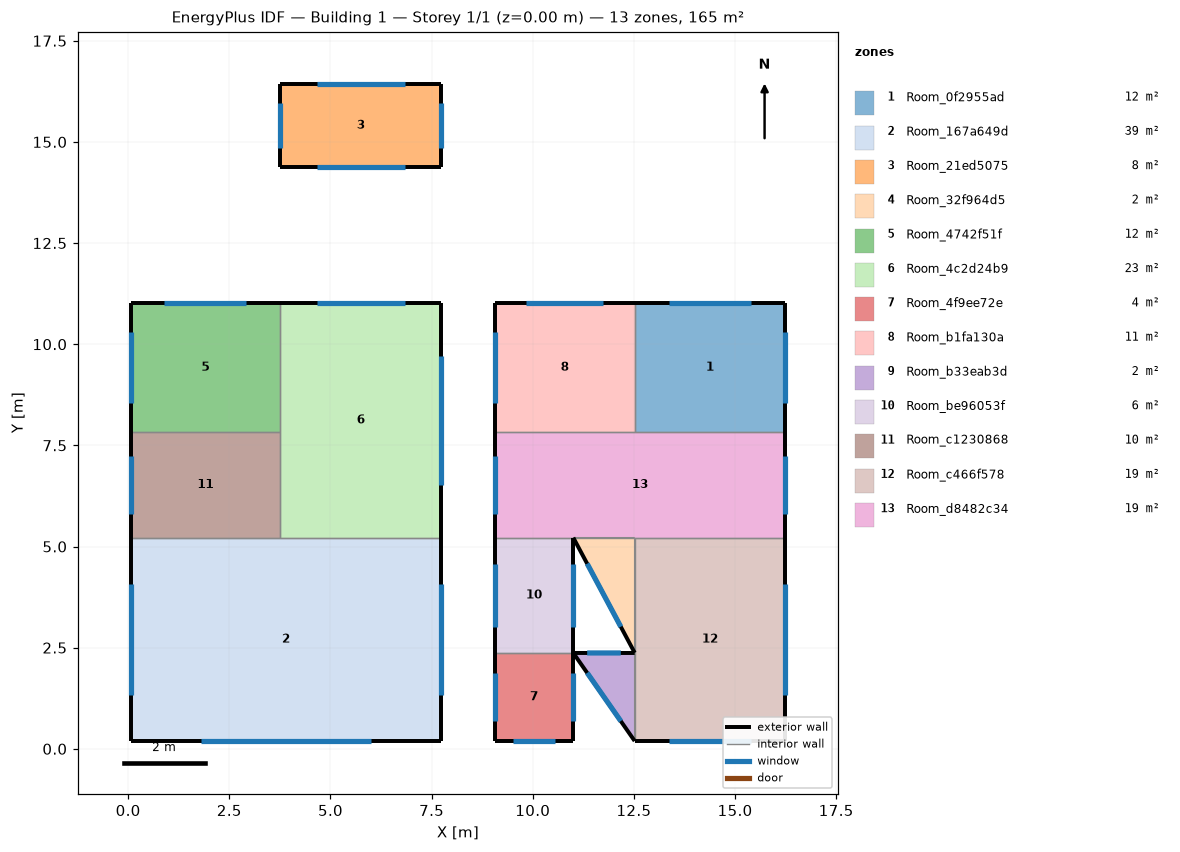
=== STOREY PLAN SPEC (per zone: floor XY polygon, exterior-wall plan segments, windows/doors) ===
zone 1: Room_0f2955ad  (11.9 m²)
  floor: (16.24, 11.02) (16.24, 7.83) (12.52, 7.83) (12.52, 11.02)
  exterior wall: (16.24, 7.83) – (16.24, 11.02)  [3.2 m]
    window: (16.24, 8.55) – (16.24, 10.30)  [2.4 m²]
  exterior wall: (16.24, 11.02) – (12.52, 11.02)  [3.7 m]
    window: (15.40, 11.02) – (13.36, 11.02)  [2.8 m²]
  interior walls: 2
zone 2: Room_167a649d  (38.6 m²)
  floor: (7.74, 5.22) (7.74, 0.19) (0.06, 0.19) (0.06, 5.22)
  exterior wall: (0.06, 5.22) – (0.06, 0.19)  [5.0 m]
    window: (0.06, 4.08) – (0.06, 1.33)  [3.8 m²]
  exterior wall: (0.06, 0.19) – (7.74, 0.19)  [7.7 m]
    window: (1.80, 0.19) – (6.00, 0.19)  [5.8 m²]
  exterior wall: (7.74, 0.19) – (7.74, 5.22)  [5.0 m]
    window: (7.74, 1.33) – (7.74, 4.08)  [3.8 m²]
  interior walls: 2
zone 3: Room_21ed5075  (8.1 m²)
  floor: (7.74, 16.43) (7.74, 14.38) (3.76, 14.38) (3.76, 16.43)
  exterior wall: (3.76, 14.38) – (7.74, 14.38)  [4.0 m]
    window: (4.66, 14.38) – (6.84, 14.38)  [3.0 m²]
  exterior wall: (7.74, 14.38) – (7.74, 16.43)  [2.0 m]
    window: (7.74, 14.84) – (7.74, 15.97)  [1.5 m²]
  exterior wall: (7.74, 16.43) – (3.76, 16.43)  [4.0 m]
    window: (6.84, 16.43) – (4.66, 16.43)  [3.0 m²]
  exterior wall: (3.76, 16.43) – (3.76, 14.38)  [2.0 m]
    window: (3.76, 15.97) – (3.76, 14.84)  [1.5 m²]
zone 4: Room_32f964d5  (2.2 m²)
  floor: (11.00, 5.22) (12.52, 5.22) (12.52, 2.37)
  exterior wall: (11.00, 5.22) – (12.52, 2.37)  [3.2 m]
    window: (11.34, 4.58) – (12.18, 3.02)  [2.4 m²]
  interior walls: 2
zone 5: Room_4742f51f  (11.8 m²)
  floor: (3.76, 11.02) (3.76, 7.83) (0.06, 7.83) (0.06, 11.02)
  exterior wall: (3.76, 11.02) – (0.06, 11.02)  [3.7 m]
    window: (2.92, 11.02) – (0.90, 11.02)  [2.8 m²]
  exterior wall: (0.06, 11.02) – (0.06, 7.83)  [3.2 m]
    window: (0.06, 10.30) – (0.06, 8.55)  [2.4 m²]
  interior walls: 2
zone 6: Room_4c2d24b9  (23.1 m²)
  floor: (7.74, 11.02) (7.74, 5.22) (3.76, 5.22) (3.76, 11.02)
  exterior wall: (7.74, 5.22) – (7.74, 11.02)  [5.8 m]
    window: (7.74, 6.53) – (7.74, 9.71)  [4.3 m²]
  exterior wall: (7.74, 11.02) – (3.76, 11.02)  [4.0 m]
    window: (6.84, 11.02) – (4.66, 11.02)  [3.0 m²]
  interior walls: 3
zone 7: Room_4f9ee72e  (4.2 m²)
  floor: (11.00, 2.37) (11.00, 0.19) (9.06, 0.19) (9.06, 2.37)
  exterior wall: (9.06, 0.19) – (11.00, 0.19)  [1.9 m]
    window: (9.50, 0.19) – (10.56, 0.19)  [1.5 m²]
  exterior wall: (11.00, 0.19) – (11.00, 2.37)  [2.2 m]
    window: (11.00, 0.68) – (11.00, 1.88)  [1.6 m²]
  exterior wall: (9.06, 2.37) – (9.06, 0.19)  [2.2 m]
    window: (9.06, 1.88) – (9.06, 0.68)  [1.6 m²]
  interior walls: 1
zone 8: Room_b1fa130a  (11.0 m²)
  floor: (12.52, 11.02) (12.52, 7.83) (9.06, 7.83) (9.06, 11.02)
  exterior wall: (12.52, 11.02) – (9.06, 11.02)  [3.5 m]
    window: (11.74, 11.02) – (9.84, 11.02)  [2.6 m²]
  exterior wall: (9.06, 11.02) – (9.06, 7.83)  [3.2 m]
    window: (9.06, 10.30) – (9.06, 8.55)  [2.4 m²]
  interior walls: 2
zone 9: Room_b33eab3d  (1.6 m²)
  floor: (11.00, 2.37) (12.52, 2.37) (12.52, 0.19)
  exterior wall: (11.00, 2.37) – (12.52, 0.19)  [2.7 m]
    window: (11.35, 1.88) – (12.18, 0.69)  [2.0 m²]
  exterior wall: (12.52, 2.37) – (11.00, 2.37)  [1.5 m]
    window: (12.18, 2.37) – (11.35, 2.37)  [1.1 m²]
  interior walls: 1
zone 10: Room_be96053f  (5.5 m²)
  floor: (11.00, 5.22) (11.00, 2.37) (9.06, 2.37) (9.06, 5.22)
  exterior wall: (11.00, 2.37) – (11.00, 5.22)  [2.8 m]
    window: (11.00, 3.02) – (11.00, 4.57)  [2.1 m²]
  exterior wall: (9.06, 5.22) – (9.06, 2.37)  [2.8 m]
    window: (9.06, 4.57) – (9.06, 3.02)  [2.1 m²]
  interior walls: 2
zone 11: Room_c1230868  (9.6 m²)
  floor: (3.76, 7.83) (3.76, 5.22) (0.06, 5.22) (0.06, 7.83)
  exterior wall: (0.06, 7.83) – (0.06, 5.22)  [2.6 m]
    window: (0.06, 7.24) – (0.06, 5.81)  [2.0 m²]
  interior walls: 3
zone 12: Room_c466f578  (18.7 m²)
  floor: (16.24, 5.22) (16.24, 0.19) (12.52, 0.19) (12.52, 5.22)
  exterior wall: (12.52, 0.19) – (16.24, 0.19)  [3.7 m]
    window: (13.36, 0.19) – (15.40, 0.19)  [2.8 m²]
  exterior wall: (16.24, 0.19) – (16.24, 5.22)  [5.0 m]
    window: (16.24, 1.33) – (16.24, 4.08)  [3.8 m²]
  interior walls: 3
zone 13: Room_d8482c34  (18.7 m²)
  floor: (16.24, 7.83) (16.24, 5.22) (9.06, 5.22) (9.06, 7.83)
  exterior wall: (16.24, 5.22) – (16.24, 7.83)  [2.6 m]
    window: (16.24, 5.81) – (16.24, 7.24)  [2.0 m²]
  exterior wall: (9.06, 7.83) – (9.06, 5.22)  [2.6 m]
    window: (9.06, 7.24) – (9.06, 5.81)  [2.0 m²]
  interior walls: 5

=== DERIVED (storey summary) ===
Building: Building 1
Storey: 1 of 1  (floor level z = 0.00 m)
Storey gross floor area: 165.1 m²
Zones on this storey: 13
  - Room_0f2955ad: floor 11.9 m²; exterior wall 6.9 m (17.3 m²); 2 window(s) 5.2 m²; WWR 30.0%
  - Room_167a649d: floor 38.6 m²; exterior wall 17.7 m (44.3 m²); 3 window(s) 13.3 m²; WWR 30.0%
  - Room_21ed5075: floor 8.1 m²; exterior wall 12.1 m (30.1 m²); 4 window(s) 9.0 m²; WWR 30.0%
  - Room_32f964d5: floor 2.2 m²; exterior wall 3.2 m (8.1 m²); 1 window(s) 2.4 m²; WWR 30.0%
  - Room_4742f51f: floor 11.8 m²; exterior wall 6.9 m (17.2 m²); 2 window(s) 5.2 m²; WWR 30.0%
  - Room_4c2d24b9: floor 23.1 m²; exterior wall 9.8 m (24.4 m²); 2 window(s) 7.3 m²; WWR 30.0%
  - Room_4f9ee72e: floor 4.2 m²; exterior wall 6.3 m (15.7 m²); 3 window(s) 4.7 m²; WWR 30.0%
  - Room_b1fa130a: floor 11.0 m²; exterior wall 6.6 m (16.6 m²); 2 window(s) 5.0 m²; WWR 30.0%
  - Room_b33eab3d: floor 1.6 m²; exterior wall 4.2 m (10.4 m²); 2 window(s) 3.1 m²; WWR 30.0%
  - Room_be96053f: floor 5.5 m²; exterior wall 5.7 m (14.2 m²); 2 window(s) 4.3 m²; WWR 30.0%
  - Room_c1230868: floor 9.6 m²; exterior wall 2.6 m (6.5 m²); 1 window(s) 2.0 m²; WWR 30.0%
  - Room_c466f578: floor 18.7 m²; exterior wall 8.7 m (21.9 m²); 2 window(s) 6.6 m²; WWR 30.0%
  - Room_d8482c34: floor 18.7 m²; exterior wall 5.2 m (13.0 m²); 2 window(s) 3.9 m²; WWR 30.0%
Zone adjacency (shared interzone walls):
  - Room_0f2955ad ↔ Room_b1fa130a
  - Room_0f2955ad ↔ Room_d8482c34
  - Room_167a649d ↔ Room_4c2d24b9
  - Room_167a649d ↔ Room_c1230868
  - Room_32f964d5 ↔ Room_c466f578
  - Room_32f964d5 ↔ Room_d8482c34
  - Room_4742f51f ↔ Room_4c2d24b9
  - Room_4742f51f ↔ Room_c1230868
  - Room_4c2d24b9 ↔ Room_c1230868
  - Room_4f9ee72e ↔ Room_be96053f
  - Room_b1fa130a ↔ Room_d8482c34
  - Room_b33eab3d ↔ Room_c466f578
  - Room_be96053f ↔ Room_d8482c34
  - Room_c466f578 ↔ Room_d8482c34